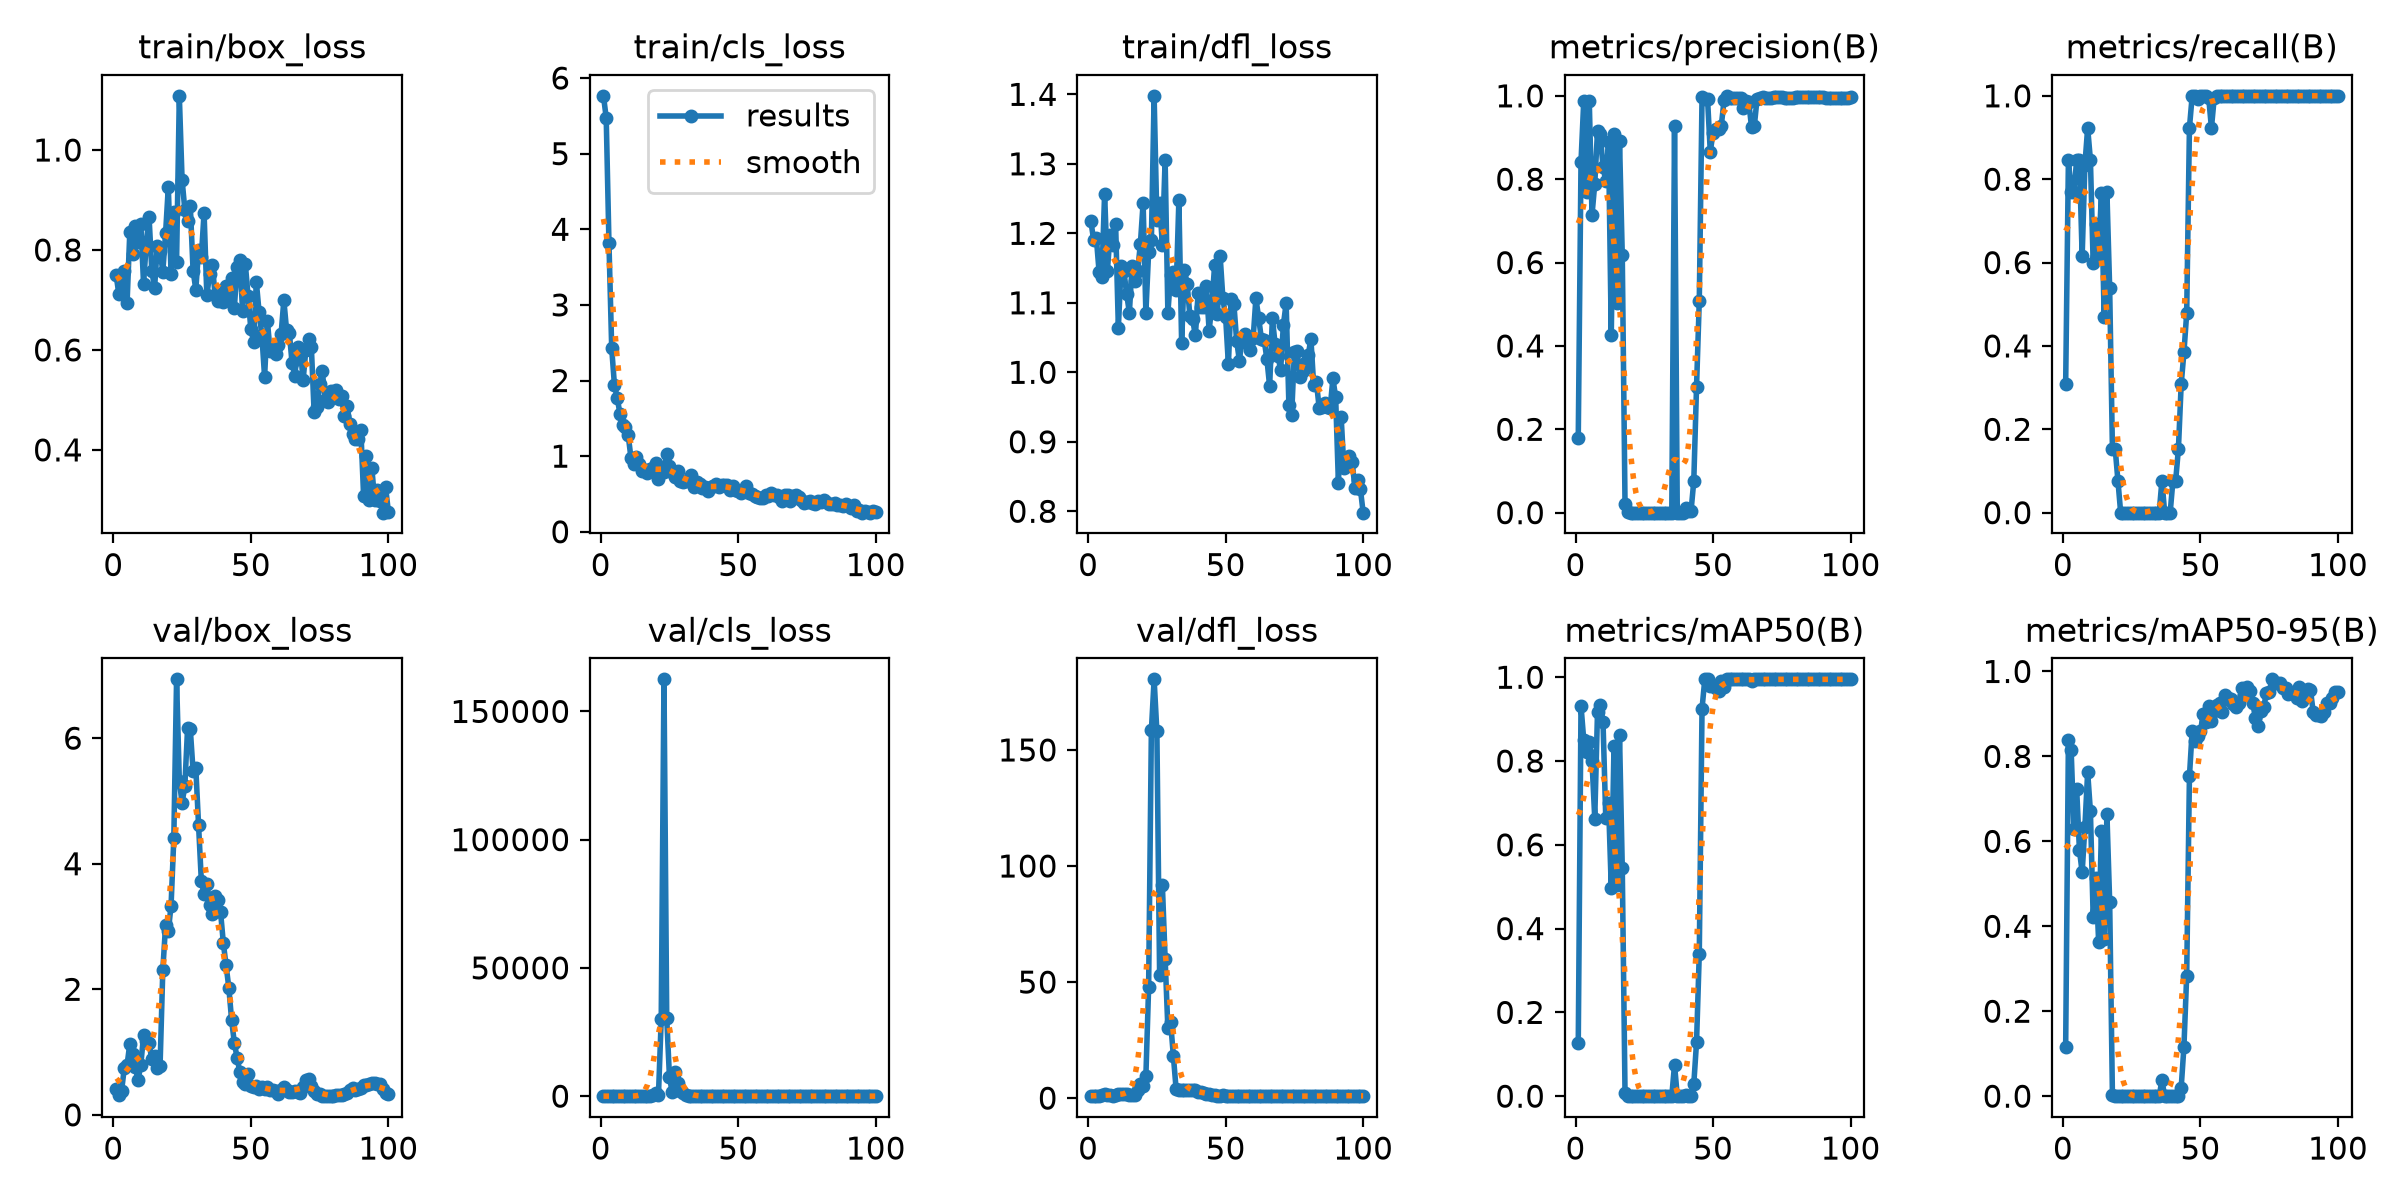

The data file committed next to this chart (first rows):
epoch, time, train/box_loss, train/cls_loss, train/dfl_loss, metrics/precision(B), metrics/recall(B), metrics/mAP50(B), metrics/mAP50-95(B), val/box_loss, val/cls_loss, val/dfl_loss, lr/pg0, lr/pg1, lr/pg2
1, 14.59, 0.7508, 5.765, 1.218, 0.1796, 0.3077, 0.1269, 0.1157, 0.4155, 7.518, 0.9323, 6e-05, 6e-05, 6e-05
2, 16.97, 0.7124, 5.475, 1.191, 0.842, 0.8461, 0.9318, 0.8384, 0.3168, 5.737, 0.8707, 0.0001386, 0.0001386, 0.0001386
3, 19.54, 0.7301, 3.816, 1.193, 0.9882, 0.7692, 0.8497, 0.8142, 0.3794, 5.183, 0.8758, 0.0002156, 0.0002156, 0.0002156
4, 22.06, 0.7581, 2.424, 1.144, 0.7692, 0.7691, 0.8225, 0.6299, 0.7479, 3.8, 1.119, 0.0002911, 0.0002911, 0.0002911
5, 24.52, 0.6938, 1.938, 1.138, 0.9888, 0.8461, 0.845, 0.7238, 0.7945, 3.429, 1.161, 0.000365, 0.000365, 0.000365
6, 27.11, 0.8362, 1.771, 1.257, 0.7142, 0.8461, 0.7994, 0.5801, 1.132, 4.584, 1.571, 0.0004372, 0.0004372, 0.0004372
7, 29.64, 0.7913, 1.561, 1.146, 0.789, 0.6154, 0.6623, 0.5267, 0.9664, 3.701, 1.303, 0.0005079, 0.0005079, 0.0005079
8, 32.17, 0.847, 1.411, 1.198, 0.9156, 0.8349, 0.9182, 0.6349, 0.7653, 5.723, 1.32, 0.000577, 0.000577, 0.000577
9, 34.73, 0.816, 1.389, 1.183, 0.9081, 0.9231, 0.9342, 0.763, 0.5523, 7.352, 1.034, 0.0006446, 0.0006446, 0.0006446
10, 37.24, 0.8527, 1.275, 1.214, 0.8297, 0.8461, 0.8936, 0.6704, 0.8011, 6.944, 1.41, 0.0007105, 0.0007105, 0.0007105
11, 39.73, 0.7319, 0.9761, 1.064, 0.7952, 0.5988, 0.6631, 0.4226, 1.265, 4.482, 1.901, 0.0007749, 0.0007749, 0.0007749
12, 42.33, 0.8148, 0.9009, 1.152, 0.8889, 0.6923, 0.701, 0.5135, 1.182, 1.837, 1.707, 0.0008376, 0.0008376, 0.0008376
13, 44.96, 0.8658, 0.9919, 1.146, 0.4259, 0.6154, 0.4977, 0.3625, 1.141, 3.426, 1.813, 0.0008988, 0.0008988, 0.0008988
14, 47.42, 0.7585, 0.8934, 1.113, 0.9088, 0.7666, 0.8357, 0.625, 0.8841, 2.722, 1.62, 0.0009584, 0.0009584, 0.0009584
15, 49.9, 0.7236, 0.81, 1.086, 0.5038, 0.4691, 0.5039, 0.3705, 0.9409, 2.629, 1.415, 0.001016, 0.001016, 0.001016
16, 52.37, 0.8089, 0.8207, 1.153, 0.8921, 0.7692, 0.8622, 0.6647, 0.7412, 1.573, 1.211, 0.001073, 0.001073, 0.001073
17, 54.85, 0.7976, 0.7708, 1.131, 0.618, 0.5385, 0.5454, 0.4577, 0.785, 2.488, 1.211, 0.001128, 0.001128, 0.001128
18, 57.29, 0.7568, 0.8299, 1.145, 0.02169, 0.1538, 0.00836, 0.00324, 2.309, 16.06, 3.501, 0.001181, 0.001181, 0.001181
19, 59.79, 0.833, 0.8369, 1.185, 0.00051, 0.1538, 9e-05, 2e-05, 3.017, 447.2, 6.064, 0.001233, 0.001233, 0.001233
20, 62.26, 0.9262, 0.9035, 1.244, 0.00026, 0.07692, 2e-05, 1e-05, 2.927, 1318, 5.007, 0.001283, 0.001283, 0.001283
21, 64.76, 0.751, 0.6967, 1.086, 0, 0, 0, 0, 3.333, 537.7, 9.318, 0.001331, 0.001331, 0.001331
22, 67.27, 0.8755, 0.8152, 1.173, 0, 0, 0, 0, 4.407, 29890, 47.81, 0.001378, 0.001378, 0.001378
23, 69.79, 0.7769, 0.7871, 1.19, 0, 0, 0, 0, 6.937, 162514, 158.4, 0.001424, 0.001424, 0.001424
24, 72.33, 1.108, 1.028, 1.398, 0, 0, 0, 0, 5.321, 30527, 180.4, 0.001467, 0.001467, 0.001467
25, 74.88, 0.9408, 0.8704, 1.219, 0, 0, 0, 0, 4.969, 7304, 158, 0.00151, 0.00151, 0.00151
26, 77.44, 0.8805, 0.7839, 1.244, 0, 0, 0, 0, 5.234, 1583, 52.97, 0.001505, 0.001505, 0.001505
27, 79.83, 0.8574, 0.7213, 1.183, 0, 0, 0, 0, 6.157, 9399, 91.7, 0.001485, 0.001485, 0.001485
28, 82.24, 0.8874, 0.8026, 1.306, 0, 0, 0, 0, 6.138, 5082, 60.09, 0.001465, 0.001465, 0.001465
29, 84.64, 0.7587, 0.6709, 1.085, 0, 0, 0, 0, 5.475, 1892, 30.07, 0.001446, 0.001446, 0.001446
30, 87.05, 0.7208, 0.6526, 1.14, 0, 0, 0, 0, 5.522, 1053, 32.63, 0.001426, 0.001426, 0.001426
31, 89.54, 0.8006, 0.6773, 1.144, 0, 0, 0, 0, 4.61, 488.9, 18.15, 0.001406, 0.001406, 0.001406
32, 92, 0.7862, 0.699, 1.118, 0, 0, 0, 0, 3.729, 25.74, 3.844, 0.001386, 0.001386, 0.001386
33, 94.42, 0.8743, 0.7544, 1.247, 0, 0, 0, 0, 3.514, 6.766, 3.387, 0.001366, 0.001366, 0.001366
34, 96.82, 0.709, 0.5969, 1.043, 0, 0, 0, 0, 3.672, 5.888, 3.663, 0.001347, 0.001347, 0.001347
35, 99.21, 0.751, 0.6618, 1.148, 0, 0, 0, 0, 3.339, 5.607, 3.403, 0.001327, 0.001327, 0.001327
36, 101.6, 0.7703, 0.6265, 1.127, 0.9272, 0.07692, 0.075, 0.0375, 3.201, 5.299, 3.299, 0.001307, 0.001307, 0.001307
37, 104, 0.7104, 0.5725, 1.081, 0, 0, 0, 0, 3.484, 5.399, 3.457, 0.001287, 0.001287, 0.001287
38, 106.5, 0.6978, 0.5952, 1.076, 0, 0, 0, 0, 3.428, 5.627, 3.444, 0.001267, 0.001267, 0.001267
39, 108.9, 0.7113, 0.539, 1.053, 0, 0, 0, 0, 3.228, 10.43, 3.348, 0.001248, 0.001248, 0.001248
40, 111.3, 0.6962, 0.5896, 1.114, 0.0107, 0.07692, 0.0017, 0.00139, 2.739, 20.54, 2.824, 0.001228, 0.001228, 0.001228
41, 113.7, 0.7289, 0.6073, 1.094, 0.00452, 0.07692, 0.00043, 0.00034, 2.379, 49.74, 2.639, 0.001208, 0.001208, 0.001208
42, 116.1, 0.7082, 0.628, 1.093, 0.00369, 0.1538, 0.00071, 0.00061, 2.027, 86.66, 2.396, 0.001188, 0.001188, 0.001188
43, 118.5, 0.7441, 0.589, 1.124, 0.07557, 0.3077, 0.02853, 0.01991, 1.515, 12.35, 1.927, 0.001168, 0.001168, 0.001168
44, 121, 0.6836, 0.6244, 1.06, 0.3018, 0.3846, 0.1285, 0.1164, 1.147, 6.162, 1.586, 0.001149, 0.001149, 0.001149
45, 123.4, 0.7664, 0.6124, 1.097, 0.5082, 0.4779, 0.3403, 0.2838, 0.9109, 3.7, 1.396, 0.001129, 0.001129, 0.001129
46, 125.9, 0.7796, 0.6171, 1.155, 0.9967, 0.9231, 0.925, 0.7528, 0.6821, 0.9635, 1.18, 0.001109, 0.001109, 0.001109
47, 128.3, 0.6783, 0.5523, 1.084, 0.9933, 1, 0.995, 0.8609, 0.5291, 0.4916, 1.05, 0.001089, 0.001089, 0.001089
48, 130.9, 0.7719, 0.6107, 1.168, 0.9929, 1, 0.995, 0.837, 0.4895, 0.4576, 1.012, 0.001069, 0.001069, 0.001069
49, 133.3, 0.7075, 0.5491, 1.106, 0.8657, 0.9925, 0.9795, 0.849, 0.6513, 0.5309, 1.338, 0.00105, 0.00105, 0.00105
50, 135.7, 0.6418, 0.5418, 1.079, 0.9119, 1, 0.9786, 0.8592, 0.4638, 0.5472, 0.95, 0.00103, 0.00103, 0.00103
51, 138.2, 0.6165, 0.5193, 1.012, 0.9204, 1, 0.9736, 0.8989, 0.4491, 0.5804, 0.9312, 0.00101, 0.00101, 0.00101
52, 140.7, 0.7363, 0.5483, 1.106, 0.9194, 1, 0.9679, 0.8804, 0.4599, 0.6434, 0.9962, 0.0009902, 0.0009902, 0.0009902
53, 143.2, 0.6755, 0.6074, 1.098, 0.9283, 0.9957, 0.99, 0.9178, 0.4197, 0.6004, 0.9303, 0.0009704, 0.0009704, 0.0009704
54, 145.8, 0.6298, 0.5151, 1.045, 0.9889, 0.9231, 0.9756, 0.8825, 0.445, 0.4715, 0.9481, 0.0009506, 0.0009506, 0.0009506
55, 148.2, 0.5464, 0.5012, 1.017, 1, 0.9941, 0.995, 0.9067, 0.4143, 0.429, 0.9371, 0.0009308, 0.0009308, 0.0009308
56, 150.6, 0.6587, 0.4781, 1.049, 0.9956, 1, 0.995, 0.9219, 0.4365, 0.4091, 0.9519, 0.000911, 0.000911, 0.000911
57, 153.1, 0.5982, 0.4594, 1.055, 0.9958, 1, 0.995, 0.9266, 0.398, 0.3483, 0.9428, 0.0008912, 0.0008912, 0.0008912
58, 155.6, 0.6021, 0.4421, 1.04, 0.995, 1, 0.995, 0.904, 0.3995, 0.3336, 0.9253, 0.0008714, 0.0008714, 0.0008714
59, 158, 0.5925, 0.4401, 1.032, 0.995, 1, 0.995, 0.9436, 0.3761, 0.3291, 0.9102, 0.0008516, 0.0008516, 0.0008516
60, 160.4, 0.6092, 0.4879, 1.049, 0.9952, 1, 0.995, 0.9383, 0.3291, 0.2745, 0.875, 0.0008318, 0.0008318, 0.0008318
... 40 more rows
